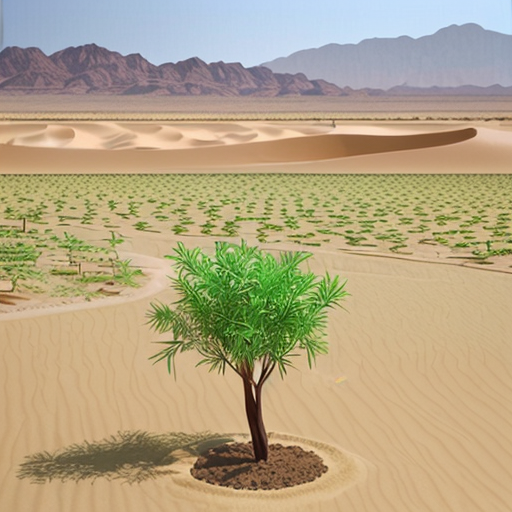
Generation parameters embedded in this image by AUTOMATIC1111 Stable Diffusion web UI or a fork of it (Forge, ...) (PNG 'parameters' text chunk):
desert,oasis,scenery, farmland,afforestation,sand,one_lake,artificial_plant_tree,automatic_water_spraying
Steps: 20, Sampler: DPM++ 2M, CFG scale: 7, Seed: 701614537, Size: 512x512, Model hash: 9aba26abdf, Model: deliberate_v2